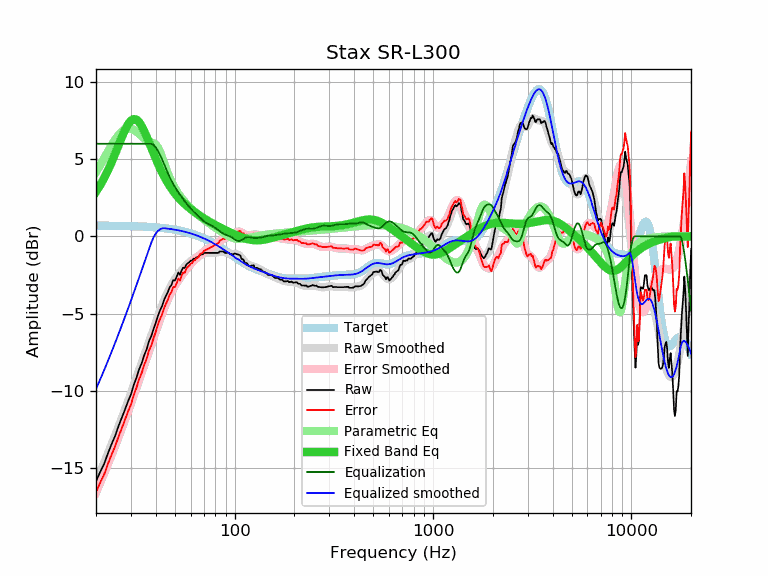

Data behind this chart, as committed beside it:
frequency, raw, error, smoothed, error_smoothed, equalization, parametric_eq, equalized_raw, equalized_smoothed, target
20, -15.88, -16.57, -15.90, -16.59, 6.00, 2.89, -9.88, -9.90, 0.69
21, -15.26, -15.95, -15.27, -15.96, 6.00, 3.31, -9.26, -9.27, 0.69
22, -14.73, -15.42, -14.66, -15.35, 6.00, 3.78, -8.73, -8.66, 0.69
23, -14.04, -14.73, -14.05, -14.74, 6.00, 4.28, -8.04, -8.05, 0.69
24, -13.44, -14.12, -13.46, -14.15, 6.00, 4.81, -7.44, -7.46, 0.68
25, -12.91, -13.59, -12.88, -13.56, 6.00, 5.36, -6.91, -6.88, 0.68
26, -12.28, -12.96, -12.32, -12.99, 6.00, 5.91, -6.28, -6.32, 0.68
27, -11.75, -12.42, -11.76, -12.44, 6.00, 6.43, -5.75, -5.76, 0.67
28, -11.22, -11.89, -11.22, -11.89, 6.00, 6.89, -5.22, -5.22, 0.67
29, -10.69, -11.36, -10.69, -11.35, 6.00, 7.26, -4.69, -4.69, 0.66
30, -10.24, -10.90, -10.17, -10.83, 6.00, 7.50, -4.24, -4.17, 0.66
31, -9.63, -10.29, -9.65, -10.31, 6.00, 7.60, -3.63, -3.65, 0.65
32, -9.15, -9.80, -9.15, -9.80, 6.00, 7.56, -3.15, -3.15, 0.65
33, -8.61, -9.25, -8.67, -9.31, 6.00, 7.40, -2.61, -2.67, 0.64
34, -8.21, -8.85, -8.19, -8.83, 6.00, 7.14, -2.21, -2.19, 0.64
35, -7.70, -8.33, -7.73, -8.35, 6.00, 6.82, -1.70, -1.73, 0.63
36, -7.32, -7.94, -7.28, -7.90, 6.00, 6.46, -1.32, -1.28, 0.62
37, -6.79, -7.40, -6.84, -7.45, 6.00, 6.09, -0.79, -0.84, 0.61
38, -6.46, -7.06, -6.41, -7.01, 6.00, 5.72, -0.46, -0.41, 0.60
39, -6.01, -6.60, -5.99, -6.59, 5.93, 5.37, -0.08, -0.07, 0.59
40, -5.61, -6.19, -5.59, -6.17, 5.78, 5.03, 0.16, 0.18, 0.58
41, -5.17, -5.74, -5.21, -5.78, 5.55, 4.71, 0.38, 0.34, 0.57
42, -4.81, -5.37, -4.84, -5.40, 5.29, 4.42, 0.48, 0.45, 0.56
43, -4.53, -5.08, -4.50, -5.04, 5.00, 4.15, 0.47, 0.51, 0.54
44, -4.15, -4.68, -4.17, -4.70, 4.70, 3.90, 0.55, 0.53, 0.53
45, -3.86, -4.38, -3.87, -4.39, 4.39, 3.67, 0.53, 0.52, 0.52
46, -3.62, -4.12, -3.60, -4.10, 4.10, 3.46, 0.48, 0.50, 0.50
47, -3.31, -3.80, -3.36, -3.84, 3.84, 3.27, 0.53, 0.48, 0.48
48, -3.15, -3.62, -3.14, -3.61, 3.61, 3.09, 0.45, 0.47, 0.47
49, -2.84, -3.29, -2.94, -3.39, 3.39, 2.93, 0.55, 0.45, 0.45
50, -2.86, -3.29, -2.77, -3.20, 3.20, 2.78, 0.34, 0.43, 0.43
51, -2.62, -3.03, -2.61, -3.02, 3.02, 2.64, 0.40, 0.41, 0.41
52, -2.34, -2.73, -2.47, -2.86, 2.86, 2.52, 0.51, 0.39, 0.39
53, -2.49, -2.86, -2.33, -2.70, 2.70, 2.40, 0.21, 0.37, 0.37
54, -2.21, -2.56, -2.21, -2.55, 2.55, 2.29, 0.34, 0.35, 0.35
55, -2.02, -2.34, -2.09, -2.41, 2.41, 2.19, 0.39, 0.32, 0.32
56, -2.06, -2.36, -1.98, -2.27, 2.27, 2.09, 0.21, 0.30, 0.30
57, -1.84, -2.11, -1.87, -2.14, 2.14, 2.01, 0.30, 0.27, 0.27
58, -1.74, -1.99, -1.78, -2.02, 2.02, 1.92, 0.28, 0.25, 0.25
59, -1.68, -1.90, -1.69, -1.91, 1.91, 1.84, 0.23, 0.22, 0.22
60, -1.58, -1.77, -1.61, -1.80, 1.80, 1.77, 0.22, 0.19, 0.19
61, -1.57, -1.73, -1.54, -1.70, 1.70, 1.70, 0.13, 0.16, 0.16
62, -1.45, -1.58, -1.48, -1.61, 1.61, 1.63, 0.16, 0.13, 0.13
63, -1.45, -1.55, -1.42, -1.53, 1.53, 1.56, 0.07, 0.10, 0.10
64, -1.36, -1.43, -1.37, -1.44, 1.44, 1.50, 0.08, 0.07, 0.07
65, -1.36, -1.40, -1.32, -1.36, 1.36, 1.44, -0.01, 0.04, 0.04
66, -1.31, -1.32, -1.27, -1.27, 1.27, 1.38, -0.04, 0.00, 0.00
67, -1.17, -1.14, -1.22, -1.19, 1.19, 1.33, 0.02, -0.03, -0.03
68, -1.17, -1.11, -1.18, -1.12, 1.12, 1.27, -0.05, -0.06, -0.06
69, -1.17, -1.07, -1.14, -1.05, 1.05, 1.22, -0.13, -0.10, -0.10
70, -1.08, -0.95, -1.11, -0.98, 0.98, 1.17, -0.10, -0.13, -0.13
71, -1.07, -0.90, -1.09, -0.92, 0.92, 1.12, -0.15, -0.17, -0.17
72, -1.07, -0.86, -1.08, -0.87, 0.87, 1.07, -0.20, -0.21, -0.21
73, -1.07, -0.83, -1.07, -0.82, 0.82, 1.02, -0.25, -0.25, -0.25
74, -1.07, -0.79, -1.07, -0.78, 0.78, 0.98, -0.29, -0.28, -0.28
75, -1.07, -0.75, -1.07, -0.74, 0.74, 0.93, -0.33, -0.32, -0.32
76, -1.07, -0.71, -1.07, -0.71, 0.71, 0.89, -0.37, -0.36, -0.36
77, -1.07, -0.67, -1.07, -0.67, 0.67, 0.85, -0.40, -0.40, -0.40
78, -1.07, -0.63, -1.07, -0.63, 0.63, 0.81, -0.44, -0.44, -0.44
79, -1.07, -0.59, -1.07, -0.59, 0.59, 0.77, -0.48, -0.48, -0.48
... 553 more rows
